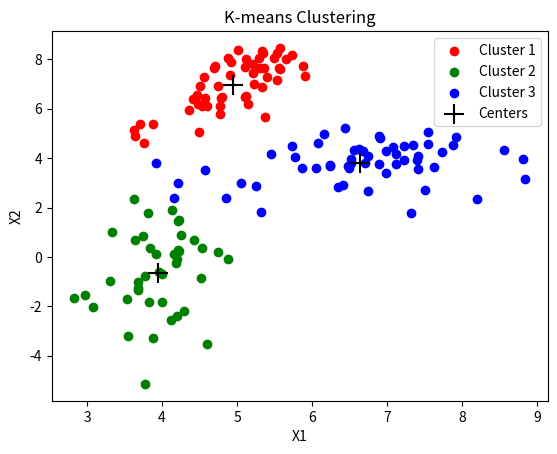

The script that saved this image:
import numpy as np
import matplotlib.pyplot as plt

# Σταθερά για ανοχή (e = 10^-3)
e = 1e-3

# Συνάρτηση απόστασης
def distance(point1, point2):
    """
    Υπολογίζει την Ευκλείδεια απόσταση μεταξύ δύο σημείων.
    """
    return np.sqrt(np.sum((point1 - point2) ** 2))

# Συνάρτηση για k-means
def mykmeans(Data, K):
    """
    Υλοποιεί τον αλγόριθμο k-means clustering.
    """
    np.random.seed(42)
    """
    Για αναπαραγωγιμότητα διότι χωρίς seed οι τιμές είναι διαφορετικές κάθε φορά 
    και υπηρχε κινδυνος ατελείωτης επανάληψης (πιθανό addition μια max_itterations παράμετρος)
    """
    indices = np.random.choice(Data.shape[0], K, replace=False)  # Τυχαία αρχικά κέντρα
    """
    Data.shape[0] επιστρέφει τον αριθμό των γραμμών του Data (το σύνολο απο το οποίο θα γίνει επιλογή)
    K ειναι ο αριθμός των κέντρων που θέλουμε να επιλέξουμε
    replace=False σημαίνει ότι δεν επιτρέπεται η επιλογή του ίδιου αριθμού 
    """
    ClusterCenters = Data[indices]

    while True:
        # Υπολογισμός αποστάσεων και ανάθεση σημείων
        IDC = []
        for point in Data:
            distances = [distance(point, center) for center in ClusterCenters] #Βοηθτιτική λίστα η οποια κραταει τις αποστάσεις του σημείου από κάθε κέντρο
            IDC.append(np.argmin(distances))   #Ανάθεση σημείου στο κοντινότερο κέντρο
        IDC = np.array(IDC) #Μετατροπή σε numpy array (με σκοπο ευκολοτερης χρήσης μαθηματικών συναρτήσεων)

        # Υπολογισμός νέων κέντρων
        new_ClusterCenters = np.array([Data[IDC == k].mean(axis=0) for k in range(K)])
        """
        - Υπολογίζει τα νέα κέντρα (centroids) για κάθε ομάδα.
        - Επιλέγει όλα τα σημεία που ανήκουν σε μια ομάδα και υπολογίζει τον μέσο όρο των χαρακτηριστικών τους.
        - Επαναλαμβάνει για όλες τις ομάδες (clusters) και δημιουργεί έναν πίνακα με τα νέα κέντρα.
        """

        # Έλεγχος σύγκλισης με βάση την σταθερά e
        if np.all(np.linalg.norm(new_ClusterCenters - ClusterCenters, axis=1) < e):
            break

        ClusterCenters = new_ClusterCenters

    return ClusterCenters, IDC

# Συνάρτηση για δημιουργία δεδομένων
def generate_data():
    """
    Δημιουργεί τυχαία δεδομένα για δοκιμή του αλγορίθμου k-means.
    """
    np.random.seed(0)
    x1 = np.random.multivariate_normal([4, 0], [[0.29, 0.4], [0.4, 4]], 50)
    x2 = np.random.multivariate_normal([5, 7], [[0.29, 0.4], [0.4, 0.9]], 50)
    x3 = np.random.multivariate_normal([7, 4], [[0.64, 0], [0, 0.64]], 50)
    return np.vstack([x1, x2, x3])

# Συνάρτηση για γραφική παράσταση
def plot_results(Data, ClusterCenters, IDC, K):
    """
    Οπτικοποιεί τα αποτελέσματα του k-means clustering.
    """
    colors = ['red', 'green', 'blue']
    for k in range(K):
        plt.scatter(Data[IDC == k][:, 0], Data[IDC == k][:, 1], c=colors[k], label=f'Cluster {k+1}')
    plt.scatter(ClusterCenters[:, 0], ClusterCenters[:, 1], c='black', marker='+', s=200, label='Centers')
    plt.legend()
    plt.title('K-means Clustering')
    plt.xlabel('Χ1')
    plt.ylabel('Χ2')
    plt.show()

# Συνάρτηση main
def main():
    """
    Εκτελεί τη ροή του προγράμματος.
    """
    # Βήμα 1: Δημιουργία δεδομένων
    Data = generate_data()

    # Βήμα 2: Ορισμός αριθμού ομάδων (K)
    K = 3

    # Βήμα 3: Εκτέλεση k-means
    print("Running k-means clustering...")
    ClusterCenters, IDC = mykmeans(Data, K)

    # Βήμα 4: Οπτικοποίηση αποτελεσμάτων
    print("Clustering completed. Plotting results...")
    plot_results(Data, ClusterCenters, IDC, K)

# Σημείο εκκίνησης του προγράμματος
if __name__ == "__main__":
    main()
